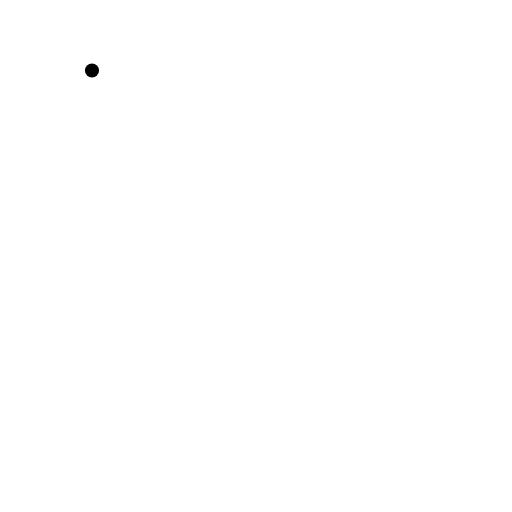
t = 0.00 s
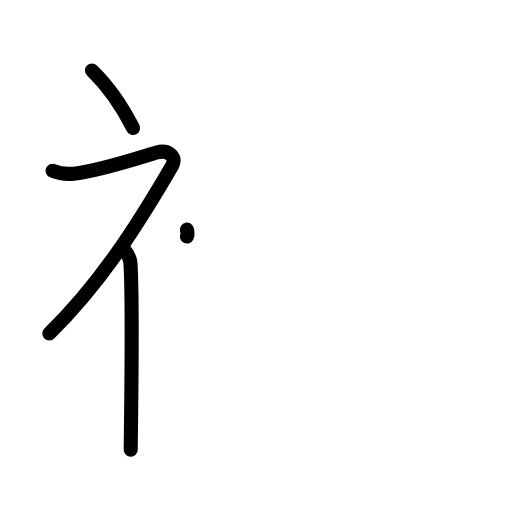
t = 3.40 s
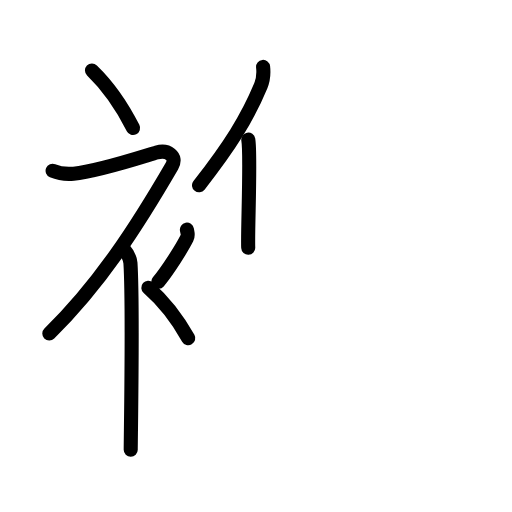
t = 6.80 s
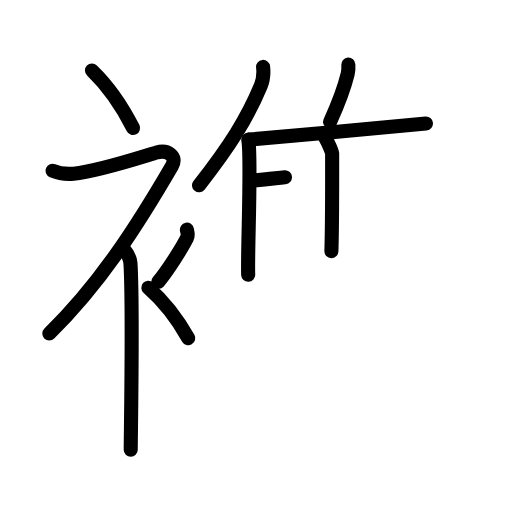
t = 10.20 s
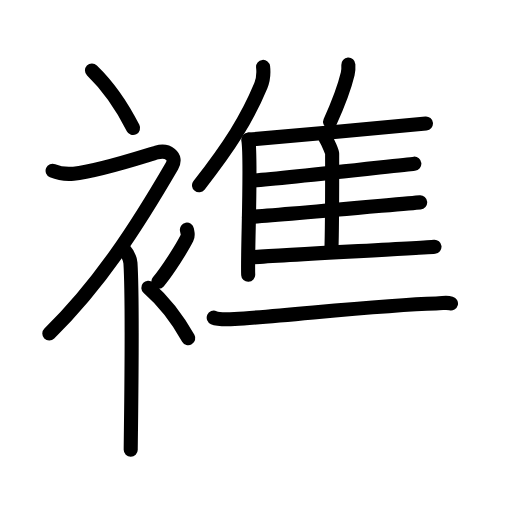
t = 13.60 s
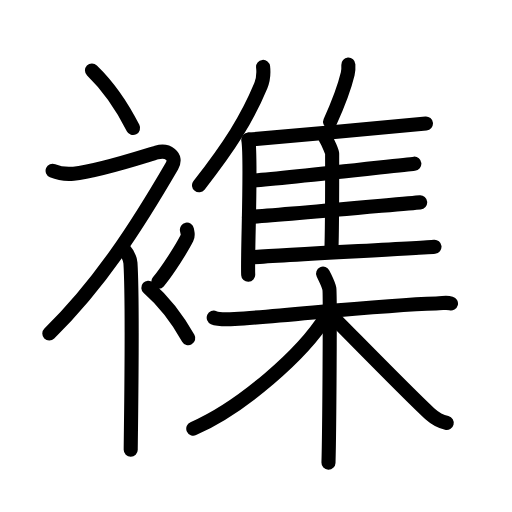
t = 17.00 s

The animated SVG that drew these frames (rendered in a browser with its animation timeline set to each time). Animation: 44 SMIL elements (animate=44); one cycle of 17.00 s.

<?xml version="1.0" encoding="UTF-8"?>
<!--
AniKanjiVG is licensed by CC-BY-SA Paul C. Sommerhoff (https://bitbucket.org/sommerhoff/anikanjivg).
AniKanjiVG uses KanjiVG which is licensed by CC-BY-SA Ulrich Apel (http://kanjivg.tagaini.net).
See also http://creativecommons.org/licenses/by-sa/3.0/
-->
<svg xmlns:kvg='http://kanjivg.tagaini.net' xmlns='http://www.w3.org/2000/svg' width='109' height='109' viewBox='0 0 109 109' style='fill:none;stroke:#000000;stroke-width:3;stroke-linecap:round;stroke-linejoin:round;' id="kvg:kanji_0894d"><g id="kvg:0894d" kvg:element="襍"><g id="kvg:0894d-g1" kvg:element="衤" kvg:variant="true" kvg:original="衣" kvg:position="left" kvg:radical="tradit"><path id="kvg:0894d-s1" kvg:type="㇔" d="M19.58,15c2.99,2.88,6.19,7.21,8.75,12.25"><animate attributeName="d" begin="0.0s" dur="1.0s" from="M19.58,15C19.58,15,19.58,15,19.58,15" to="M19.58,15c2.99,2.88,6.19,7.21,8.75,12.25" />
</path>
<path id="kvg:0894d-s2" kvg:type="㇇" d="M11.2,36.36c0.94,0.39,2.85,0.75,4.46,0.61c5.34-0.47,15.37-3.83,17.69-4.49c2.33-0.66,4.47,0.76,3.26,2.85C29.25,48,21.25,60.5,10.5,71"><animate attributeName="d" begin="1.0s" dur="0.25s" from="M11.2,36.36C11.2,36.36,11.2,36.36,11.2,36.36" to="M11.2,36.36c0.94,0.39,2.85,0.75,4.46,0.61" />
<animate attributeName="d" begin="1.25s" dur="0.25s" from="M11.2,36.36c0.94,0.39,2.85,0.75,4.46,0.61c0,0,0,0,0,0,0" to="M11.2,36.36c0.94,0.39,2.85,0.75,4.46,0.61c5.34-0.47,15.37-3.83,17.69-4.49" />
<animate attributeName="d" begin="1.5s" dur="0.25s" from="M11.2,36.36c0.94,0.39,2.85,0.75,4.46,0.61c5.34-0.47,15.37-3.83,17.69-4.49c0,0,0,0,0,0,0" to="M11.2,36.36c0.94,0.39,2.85,0.75,4.46,0.61c5.34-0.47,15.37-3.83,17.69-4.49c2.33-0.66,4.47,0.76,3.26,2.85" />
<animate attributeName="d" begin="1.75s" dur="0.25s" from="M11.2,36.36c0.94,0.39,2.85,0.75,4.46,0.61c5.34-0.47,15.37-3.83,17.69-4.49c2.33-0.66,4.47,0.76,3.26,2.85c0,0,0,0,0,0,0" to="M11.2,36.36c0.94,0.39,2.85,0.75,4.46,0.61c5.34-0.47,15.37-3.83,17.69-4.49c2.33-0.66,4.47,0.76,3.26,2.85C29.25,48,21.25,60.5,10.5,71" />
<animate attributeName="d" begin="0s" dur="1.0s" from="M-100,-100" to="M-100,-100" />
</path>
<path id="kvg:0894d-s3" kvg:type="㇑" d="M26,52.61c0.12,0.29,1.65,1.53,1.77,3.39c0.57,8.93,0.06,36.7,0.06,39.75"><animate attributeName="d" begin="2.0s" dur="0.5s" from="M26,52.61C26,52.61,26,52.61,26,52.61" to="M26,52.61c0.12,0.29,1.65,1.53,1.77,3.39" />
<animate attributeName="d" begin="2.5s" dur="0.5s" from="M26,52.61c0.12,0.29,1.65,1.53,1.77,3.39c0,0,0,0,0,0,0" to="M26,52.61c0.12,0.29,1.65,1.53,1.77,3.39c0.57,8.93,0.06,36.7,0.06,39.75" />
<animate attributeName="d" begin="0s" dur="2.0s" from="M-100,-100" to="M-100,-100" />
</path>
<path id="kvg:0894d-s4" kvg:type="㇒" d="M39.79,48.89c0.17,0.91,0.33,1.16,0,1.82c-1,2-4.09,6.92-6.09,9.29"><animate attributeName="d" begin="3.0s" dur="0.5s" from="M39.79,48.89C39.79,48.89,39.79,48.89,39.79,48.89" to="M39.79,48.89c0.17,0.91,0.33,1.16,0,1.82" />
<animate attributeName="d" begin="3.5s" dur="0.5s" from="M39.79,48.89c0.17,0.91,0.33,1.16,0,1.82c0,0,0,0,0,0,0" to="M39.79,48.89c0.17,0.91,0.33,1.16,0,1.82c-1,2-4.09,6.92-6.09,9.29" />
<animate attributeName="d" begin="0s" dur="3.0s" from="M-100,-100" to="M-100,-100" />
</path>
<path id="kvg:0894d-s5" kvg:type="㇔" d="M31.58,61.25c2.9,2.53,6.01,6.32,8.5,10.75"><animate attributeName="d" begin="4.0s" dur="1.0s" from="M31.58,61.25C31.58,61.25,31.58,61.25,31.58,61.25" to="M31.58,61.25c2.9,2.53,6.01,6.32,8.5,10.75" />
<animate attributeName="d" begin="0s" dur="4.0s" from="M-100,-100" to="M-100,-100" />
</path>
</g>
<g id="kvg:0894d-g2" kvg:element="集" kvg:position="right"><g id="kvg:0894d-g3" kvg:element="隹" kvg:position="top"><g id="kvg:0894d-g4" kvg:element="亻" kvg:variant="true" kvg:original="人"><path id="kvg:0894d-s6" kvg:type="㇒" d="M56.01,14.24c0.14,1.27-0.04,2.93-0.49,4.01c-2.88,6.92-6.54,12.78-13.15,21.2"><animate attributeName="d" begin="5.0s" dur="0.5s" from="M56.01,14.24C56.01,14.24,56.01,14.24,56.01,14.24" to="M56.01,14.24c0.14,1.27-0.04,2.93-0.49,4.01" />
<animate attributeName="d" begin="5.5s" dur="0.5s" from="M56.01,14.24c0.14,1.27-0.04,2.93-0.49,4.01c0,0,0,0,0,0,0" to="M56.01,14.24c0.14,1.27-0.04,2.93-0.49,4.01c-2.88,6.92-6.54,12.78-13.15,21.2" />
<animate attributeName="d" begin="0s" dur="5.0s" from="M-100,-100" to="M-100,-100" />
</path>
<path id="kvg:0894d-s7" kvg:type="㇑" d="M52.86,29.73c0.72,3.98-0.23,24.62-0.02,28.77"><animate attributeName="d" begin="6.0s" dur="1.0s" from="M52.86,29.73C52.86,29.73,52.86,29.73,52.86,29.73" to="M52.86,29.73c0.72,3.98-0.23,24.62-0.02,28.77" />
<animate attributeName="d" begin="0s" dur="6.0s" from="M-100,-100" to="M-100,-100" />
</path>
</g>
<path id="kvg:0894d-s8" kvg:type="㇒" d="M74.16,13.75c0.04,0.63-0.01,1.44-0.14,1.98c-0.82,3.41-1.86,6.05-3.75,10.21"><animate attributeName="d" begin="7.0s" dur="0.5s" from="M74.16,13.75C74.16,13.75,74.16,13.75,74.16,13.75" to="M74.16,13.75c0.04,0.63-0.01,1.44-0.14,1.98" />
<animate attributeName="d" begin="7.5s" dur="0.5s" from="M74.16,13.75c0.04,0.63-0.01,1.44-0.14,1.98c0,0,0,0,0,0,0" to="M74.16,13.75c0.04,0.63-0.01,1.44-0.14,1.98c-0.82,3.41-1.86,6.05-3.75,10.21" />
<animate attributeName="d" begin="0s" dur="7.0s" from="M-100,-100" to="M-100,-100" />
</path>
<path id="kvg:0894d-s9" kvg:type="㇐b" d="M53.06,29.71c6.85-0.57,34.68-3.12,37.62-3.43"><animate attributeName="d" begin="8.0s" dur="1.0s" from="M53.06,29.71C53.06,29.71,53.06,29.71,53.06,29.71" to="M53.06,29.71c6.85-0.57,34.68-3.12,37.62-3.43" />
<animate attributeName="d" begin="0s" dur="8.0s" from="M-100,-100" to="M-100,-100" />
</path>
<path id="kvg:0894d-s10" kvg:type="㇑a" d="M69.28,29.42c0.64,1.05,1.43,2.9,1.43,3.28c0,3.92,0.04,14.59-0.16,20.77"><animate attributeName="d" begin="9.0s" dur="0.5s" from="M69.28,29.42C69.28,29.42,69.28,29.42,69.28,29.42" to="M69.28,29.42c0.64,1.05,1.43,2.9,1.43,3.28" />
<animate attributeName="d" begin="9.5s" dur="0.5s" from="M69.28,29.42c0.64,1.05,1.43,2.9,1.43,3.28c0,0,0,0,0,0,0" to="M69.28,29.42c0.64,1.05,1.43,2.9,1.43,3.28c0,3.92,0.04,14.59-0.16,20.77" />
<animate attributeName="d" begin="0s" dur="9.0s" from="M-100,-100" to="M-100,-100" />
</path>
<path id="kvg:0894d-s11" kvg:type="㇐b" d="M53.78,38.44c6.46-0.47,31.66-3.34,34.43-3.6"><animate attributeName="d" begin="10.0s" dur="1.0s" from="M53.78,38.44C53.78,38.44,53.78,38.44,53.78,38.44" to="M53.78,38.44c6.46-0.47,31.66-3.34,34.43-3.6" />
<animate attributeName="d" begin="0s" dur="10.0s" from="M-100,-100" to="M-100,-100" />
</path>
<path id="kvg:0894d-s12" kvg:type="㇐b" d="M53,46.19c6.82-0.4,33.52-2.89,36.45-3.11"><animate attributeName="d" begin="11.0s" dur="1.0s" from="M53,46.19C53,46.19,53,46.19,53,46.19" to="M53,46.19c6.82-0.4,33.52-2.89,36.45-3.11" />
<animate attributeName="d" begin="0s" dur="11.0s" from="M-100,-100" to="M-100,-100" />
</path>
<path id="kvg:0894d-s13" kvg:type="㇐b" d="M53.53,54.79c6.85-0.57,36.03-1.95,38.97-2.26"><animate attributeName="d" begin="12.0s" dur="1.0s" from="M53.53,54.79C53.53,54.79,53.53,54.79,53.53,54.79" to="M53.53,54.79c6.85-0.57,36.03-1.95,38.97-2.26" />
<animate attributeName="d" begin="0s" dur="12.0s" from="M-100,-100" to="M-100,-100" />
</path>
</g>
<g id="kvg:0894d-g5" kvg:element="木" kvg:position="bottom"><path id="kvg:0894d-s14" kvg:type="㇐" d="M45.5,67.63c0.64,0.28,2.75,0.37,4.45,0.28c10.45-0.55,30.87-3.04,42.88-3.31c1.69-0.04,2.12-0.28,3.18,0"><animate attributeName="d" begin="13.0s" dur="0.3333333333333333s" from="M45.5,67.63C45.5,67.63,45.5,67.63,45.5,67.63" to="M45.5,67.63c0.64,0.28,2.75,0.37,4.45,0.28" />
<animate attributeName="d" begin="13.333333333333334s" dur="0.3333333333333333s" from="M45.5,67.63c0.64,0.28,2.75,0.37,4.45,0.28c0,0,0,0,0,0,0" to="M45.5,67.63c0.64,0.28,2.75,0.37,4.45,0.28c10.45-0.55,30.87-3.04,42.88-3.31" />
<animate attributeName="d" begin="13.666666666666666s" dur="0.3333333333333333s" from="M45.5,67.63c0.64,0.28,2.75,0.37,4.45,0.28c10.45-0.55,30.87-3.04,42.88-3.31c0,0,0,0,0,0,0" to="M45.5,67.63c0.64,0.28,2.75,0.37,4.45,0.28c10.45-0.55,30.87-3.04,42.88-3.31c1.69-0.04,2.12-0.28,3.18,0" />
<animate attributeName="d" begin="0s" dur="13.0s" from="M-100,-100" to="M-100,-100" />
</path>
<path id="kvg:0894d-s15" kvg:type="㇑" d="M68.78,58.25c0.58,1.25,1.15,2.25,1.34,3.25s0,30.75-0.19,37"><animate attributeName="d" begin="14.0s" dur="1.0s" from="M68.78,58.25C68.78,58.25,68.78,58.25,68.78,58.25" to="M68.78,58.25c0.58,1.25,1.15,2.25,1.34,3.25s0,30.75-0.19,37" />
<animate attributeName="d" begin="0s" dur="14.0s" from="M-100,-100" to="M-100,-100" />
</path>
<path id="kvg:0894d-s16" kvg:type="㇒" d="M69.4,67.41c-4.97,8-17.9,19.31-28.25,23.84"><animate attributeName="d" begin="15.0s" dur="1.0s" from="M69.4,67.41C69.4,67.41,69.4,67.41,69.4,67.41" to="M69.4,67.41c-4.97,8-17.9,19.31-28.25,23.84" />
<animate attributeName="d" begin="0s" dur="15.0s" from="M-100,-100" to="M-100,-100" />
</path>
<path id="kvg:0894d-s17" kvg:type="㇏" d="M70.66,67.25c3.29,3.26,17.39,17.72,20.97,20.92c1.21,1.09,2.25,1.55,3.47,1.86"><animate attributeName="d" begin="16.0s" dur="0.5s" from="M70.66,67.25C70.66,67.25,70.66,67.25,70.66,67.25" to="M70.66,67.25c3.29,3.26,17.39,17.72,20.97,20.92" />
<animate attributeName="d" begin="16.5s" dur="0.5s" from="M70.66,67.25c3.29,3.26,17.39,17.72,20.97,20.92c0,0,0,0,0,0,0" to="M70.66,67.25c3.29,3.26,17.39,17.72,20.97,20.92c1.21,1.09,2.25,1.55,3.47,1.86" />
<animate attributeName="d" begin="0s" dur="16.0s" from="M-100,-100" to="M-100,-100" />
</path>
</g>
</g>
</g>
</svg>
